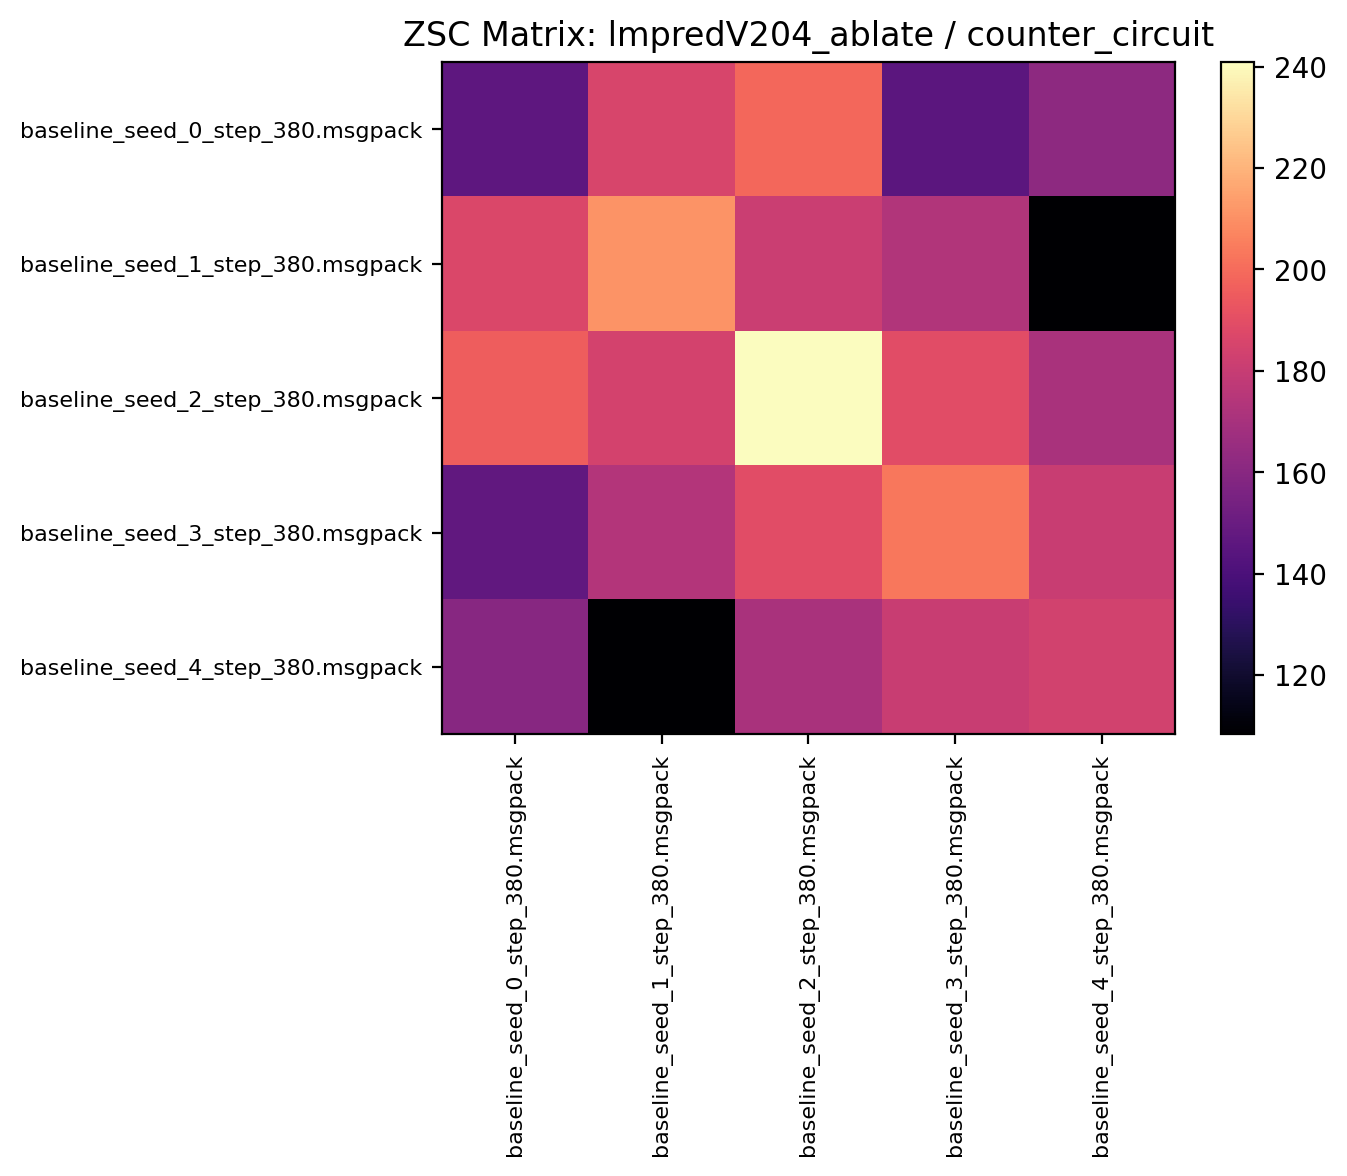

Source data for this figure (header and first rows):
146.376556, 185.901566, 198.637497, 145.198441, 161.715622
187, 211.2, 181.3, 173.3, 108.4
195.8, 184, 240.8, 189.2, 170.5
147.4, 173.9, 189.6, 203.4, 180.5
159.8, 108.7, 170.9, 180.3, 183.4
